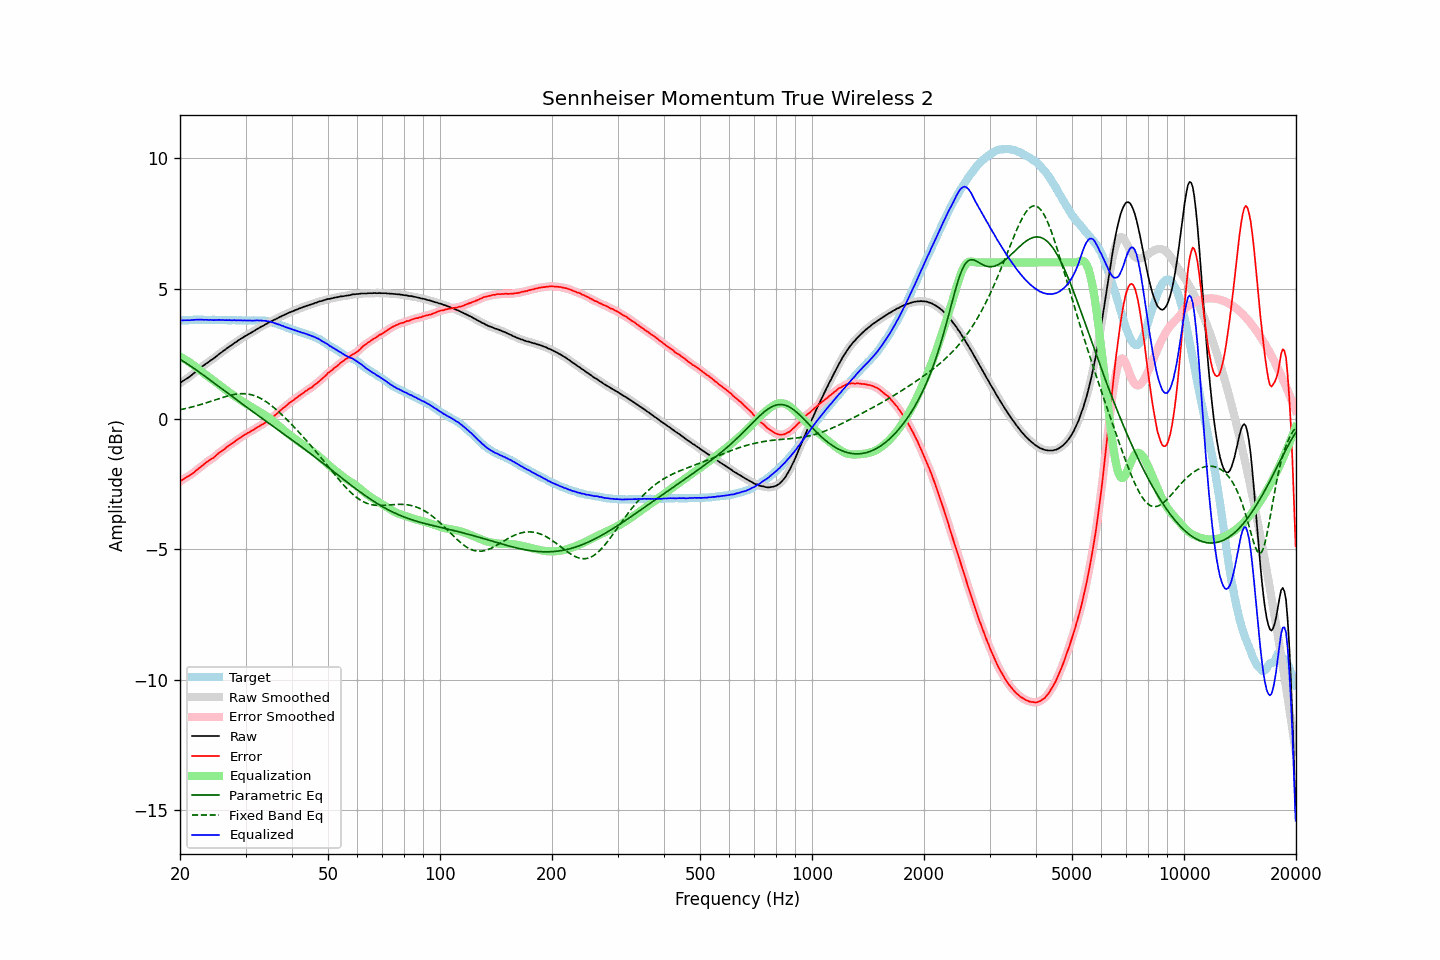

The table this chart was drawn from, first rows:
frequency, raw, error, smoothed, error_smoothed, equalization, parametric_eq, fixed_band_eq, equalized_raw, equalized_smoothed, target
20.00, 1.37, -2.40, 1.37, -2.40, 2.39, 2.28, 0.35, 3.76, 3.77, 3.77
20.20, 1.42, -2.35, 1.42, -2.36, 2.36, 2.25, 0.36, 3.78, 3.77, 3.77
20.40, 1.46, -2.32, 1.46, -2.32, 2.32, 2.21, 0.38, 3.78, 3.78, 3.78
20.61, 1.50, -2.28, 1.50, -2.28, 2.28, 2.17, 0.39, 3.78, 3.79, 3.78
20.81, 1.54, -2.24, 1.54, -2.24, 2.25, 2.13, 0.40, 3.79, 3.78, 3.78
21.02, 1.58, -2.20, 1.58, -2.20, 2.21, 2.09, 0.42, 3.79, 3.79, 3.78
21.23, 1.62, -2.17, 1.62, -2.17, 2.16, 2.05, 0.43, 3.78, 3.79, 3.79
21.44, 1.67, -2.13, 1.67, -2.13, 2.12, 2.01, 0.45, 3.79, 3.79, 3.80
21.66, 1.72, -2.08, 1.72, -2.08, 2.08, 1.97, 0.47, 3.80, 3.80, 3.80
21.87, 1.77, -2.04, 1.77, -2.03, 2.03, 1.92, 0.48, 3.80, 3.80, 3.81
22.09, 1.82, -1.98, 1.82, -1.98, 1.98, 1.88, 0.50, 3.80, 3.80, 3.80
22.31, 1.87, -1.94, 1.87, -1.93, 1.93, 1.84, 0.52, 3.80, 3.80, 3.81
22.54, 1.92, -1.88, 1.92, -1.88, 1.88, 1.79, 0.53, 3.80, 3.80, 3.80
22.76, 1.97, -1.84, 1.97, -1.83, 1.83, 1.75, 0.55, 3.80, 3.80, 3.81
22.99, 2.02, -1.79, 2.02, -1.78, 1.78, 1.70, 0.57, 3.80, 3.80, 3.81
23.22, 2.06, -1.74, 2.06, -1.74, 1.74, 1.66, 0.59, 3.80, 3.80, 3.80
23.45, 2.11, -1.68, 2.11, -1.69, 1.69, 1.61, 0.61, 3.80, 3.80, 3.79
23.69, 2.15, -1.64, 2.15, -1.64, 1.65, 1.57, 0.63, 3.80, 3.80, 3.79
23.92, 2.19, -1.60, 2.19, -1.60, 1.60, 1.52, 0.65, 3.79, 3.80, 3.79
24.16, 2.24, -1.55, 2.24, -1.56, 1.56, 1.48, 0.67, 3.80, 3.79, 3.79
24.40, 2.28, -1.52, 2.28, -1.52, 1.51, 1.43, 0.69, 3.79, 3.79, 3.80
24.65, 2.32, -1.48, 2.32, -1.48, 1.47, 1.38, 0.71, 3.79, 3.79, 3.80
24.89, 2.37, -1.43, 2.37, -1.43, 1.42, 1.34, 0.73, 3.79, 3.79, 3.80
25.14, 2.42, -1.37, 2.42, -1.37, 1.37, 1.29, 0.75, 3.80, 3.80, 3.79
25.39, 2.47, -1.32, 2.47, -1.32, 1.33, 1.25, 0.77, 3.80, 3.80, 3.79
25.65, 2.52, -1.27, 2.52, -1.27, 1.28, 1.20, 0.79, 3.80, 3.80, 3.79
25.91, 2.56, -1.23, 2.56, -1.23, 1.23, 1.15, 0.81, 3.79, 3.79, 3.79
26.16, 2.61, -1.19, 2.61, -1.19, 1.18, 1.11, 0.83, 3.79, 3.79, 3.80
26.43, 2.65, -1.15, 2.65, -1.14, 1.14, 1.06, 0.85, 3.78, 3.79, 3.80
26.69, 2.70, -1.08, 2.70, -1.09, 1.09, 1.01, 0.87, 3.79, 3.79, 3.78
26.96, 2.74, -1.04, 2.74, -1.04, 1.05, 0.97, 0.89, 3.79, 3.79, 3.78
27.23, 2.79, -0.99, 2.78, -1.00, 1.00, 0.92, 0.90, 3.79, 3.79, 3.78
27.50, 2.82, -0.96, 2.83, -0.96, 0.96, 0.88, 0.92, 3.78, 3.78, 3.78
27.77, 2.87, -0.92, 2.87, -0.92, 0.91, 0.83, 0.93, 3.78, 3.78, 3.79
28.05, 2.92, -0.87, 2.91, -0.87, 0.87, 0.79, 0.94, 3.79, 3.78, 3.79
28.33, 2.95, -0.83, 2.96, -0.83, 0.83, 0.74, 0.95, 3.78, 3.78, 3.78
28.62, 3.00, -0.78, 3.00, -0.78, 0.78, 0.69, 0.96, 3.78, 3.78, 3.78
28.90, 3.04, -0.75, 3.04, -0.74, 0.74, 0.65, 0.96, 3.78, 3.78, 3.79
29.19, 3.08, -0.70, 3.08, -0.70, 0.70, 0.60, 0.97, 3.78, 3.78, 3.78
29.48, 3.11, -0.66, 3.12, -0.66, 0.66, 0.56, 0.97, 3.77, 3.78, 3.77
29.78, 3.16, -0.61, 3.15, -0.62, 0.62, 0.51, 0.97, 3.78, 3.78, 3.77
30.08, 3.19, -0.59, 3.19, -0.58, 0.58, 0.47, 0.96, 3.77, 3.78, 3.78
30.38, 3.23, -0.54, 3.23, -0.55, 0.55, 0.42, 0.95, 3.78, 3.78, 3.77
30.68, 3.26, -0.52, 3.26, -0.51, 0.51, 0.38, 0.94, 3.77, 3.77, 3.78
30.99, 3.30, -0.47, 3.30, -0.48, 0.47, 0.33, 0.93, 3.77, 3.77, 3.77
31.30, 3.33, -0.44, 3.33, -0.44, 0.44, 0.29, 0.92, 3.77, 3.77, 3.77
31.61, 3.37, -0.41, 3.37, -0.40, 0.40, 0.25, 0.90, 3.77, 3.77, 3.78
31.93, 3.41, -0.36, 3.41, -0.37, 0.37, 0.20, 0.87, 3.78, 3.77, 3.77
32.24, 3.45, -0.33, 3.45, -0.33, 0.33, 0.16, 0.85, 3.78, 3.78, 3.78
32.57, 3.48, -0.29, 3.48, -0.29, 0.29, 0.11, 0.82, 3.77, 3.78, 3.77
32.89, 3.52, -0.25, 3.52, -0.26, 0.26, 0.07, 0.79, 3.78, 3.77, 3.77
33.22, 3.55, -0.22, 3.55, -0.22, 0.22, 0.02, 0.76, 3.77, 3.77, 3.77
33.55, 3.58, -0.19, 3.58, -0.18, 0.18, -0.02, 0.72, 3.76, 3.76, 3.77
33.89, 3.62, -0.14, 3.62, -0.14, 0.14, -0.06, 0.68, 3.76, 3.76, 3.76
34.23, 3.65, -0.10, 3.65, -0.10, 0.10, -0.11, 0.64, 3.75, 3.75, 3.75
34.57, 3.69, -0.05, 3.69, -0.05, 0.06, -0.15, 0.60, 3.75, 3.74, 3.74
34.92, 3.72, -0.01, 3.72, -0.01, 0.01, -0.20, 0.55, 3.73, 3.73, 3.73
35.27, 3.75, 0.03, 3.75, 0.04, -0.04, -0.24, 0.50, 3.71, 3.71, 3.72
35.62, 3.78, 0.09, 3.78, 0.08, -0.09, -0.28, 0.45, 3.69, 3.69, 3.69
35.97, 3.81, 0.13, 3.81, 0.13, -0.14, -0.33, 0.40, 3.67, 3.67, 3.68
... 635 more rows
